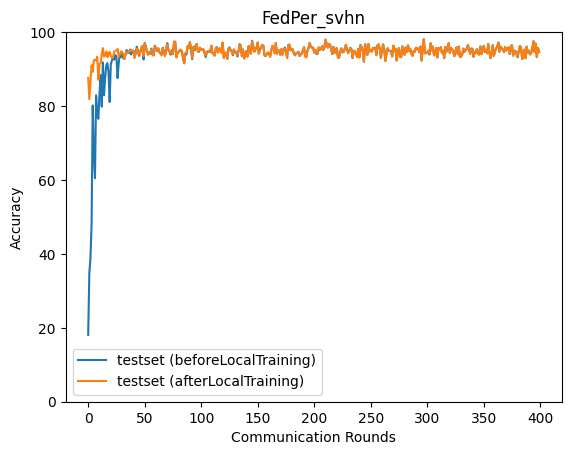

Data behind this chart, as committed beside it:
epoch, accuracy_test_before, accuracy_test_after
0, 18.09, 87.61
1, 34.85, 81.85
2, 38.84, 86.28
3, 48.03, 91.04
4, 80.17, 89.28
5, 66.63, 92.38
6, 60.49, 92.54
7, 82.9, 92.31
8, 77.87, 93.34
9, 76.54, 87.12
10, 83.45, 91.37
11, 88.38, 91.64
12, 79.81, 94.04
13, 91.82, 95.67
14, 82.92, 93.37
15, 87.65, 93.72
16, 91.04, 94.74
17, 91.6, 93.21
18, 89.13, 94.27
19, 81.09, 94.68
20, 91.22, 93.53
21, 92.42, 92.99
22, 92.99, 93.14
23, 92.52, 94.73
24, 93.81, 94.88
25, 93.18, 95.05
26, 87.57, 95.46
27, 91.55, 93.38
28, 93.99, 93.86
29, 93.24, 94.79
30, 94.05, 94.71
31, 92.93, 93.98
32, 92.81, 92.66
33, 94, 94.05
34, 95.14, 94.72
35, 94.33, 94.37
36, 94.34, 94.55
37, 95.29, 94.79
38, 93.95, 95.2
39, 94.82, 94.9
40, 95.01, 94.97
41, 93.87, 92.99
42, 94.13, 94.1
43, 96.05, 95.56
44, 94.98, 94.81
45, 93.57, 93.91
46, 94.62, 94.53
47, 95.57, 95.93
48, 95.77, 96.29
49, 92.61, 93.47
50, 97.07, 96.88
51, 96.15, 95.96
52, 94.69, 94.8
53, 93.94, 93.94
54, 94.6, 94.38
55, 94.13, 94.55
56, 95.52, 95.26
57, 94.1, 93.69
58, 93.7, 93.85
59, 96.35, 96.26
... 340 more rows
